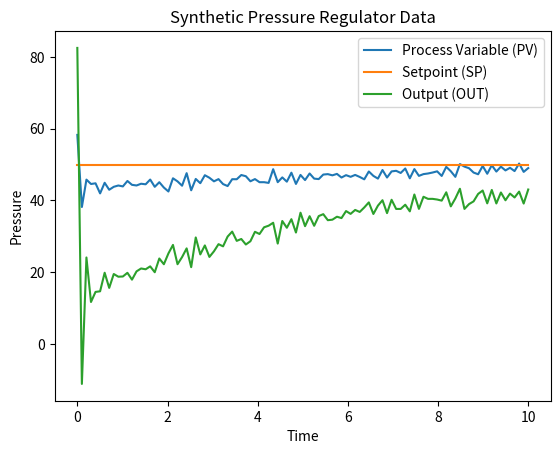

This chart was generated by the following Python code:
import numpy as np
import pandas as pd

# Generate synthetic data
np.random.seed(0)  # For reproducibility
time = np.linspace(0, 10, 100)
setpoint = np.ones(100) * 50  # Setpoint (SP) is constant at 50 units

# Simulate a simple pressure regulator
Kp, Ki, Kd = 1.5, 0.1, 0.05
integral = 0
prev_error = 0
pv = []  # Process Variable (PV)
out = []  # Output (OUT)

for t in range(len(time)):
    if t == 0:
        error = setpoint[t] - 0
    else:
        error = setpoint[t] - pv[-1]
    integral += error
    derivative = error - prev_error
    output = Kp * error + Ki * integral + Kd * derivative
    measured = 0.8 * setpoint[t] + 0.2 * output + np.random.normal(0, 1)  # Adding some noise
    pv.append(measured)
    out.append(output)
    prev_error = error

# Create DataFrame
data = pd.DataFrame({
    'time': time,
    'PV': pv,
    'OUT': out,
    'SP': setpoint
})

# Save to CSV (optional)
data.to_csv('synthetic_pressure_regulator_data.csv', index=False)

# Display first few rows of the data
print(data.head())

# Plotting the generated data for visualization
import matplotlib.pyplot as plt

plt.plot(time, pv, label='Process Variable (PV)')
plt.plot(time, setpoint, label='Setpoint (SP)')
plt.plot(time, out, label='Output (OUT)')
plt.xlabel('Time')
plt.ylabel('Pressure')
plt.legend()
plt.title('Synthetic Pressure Regulator Data')
plt.show()
